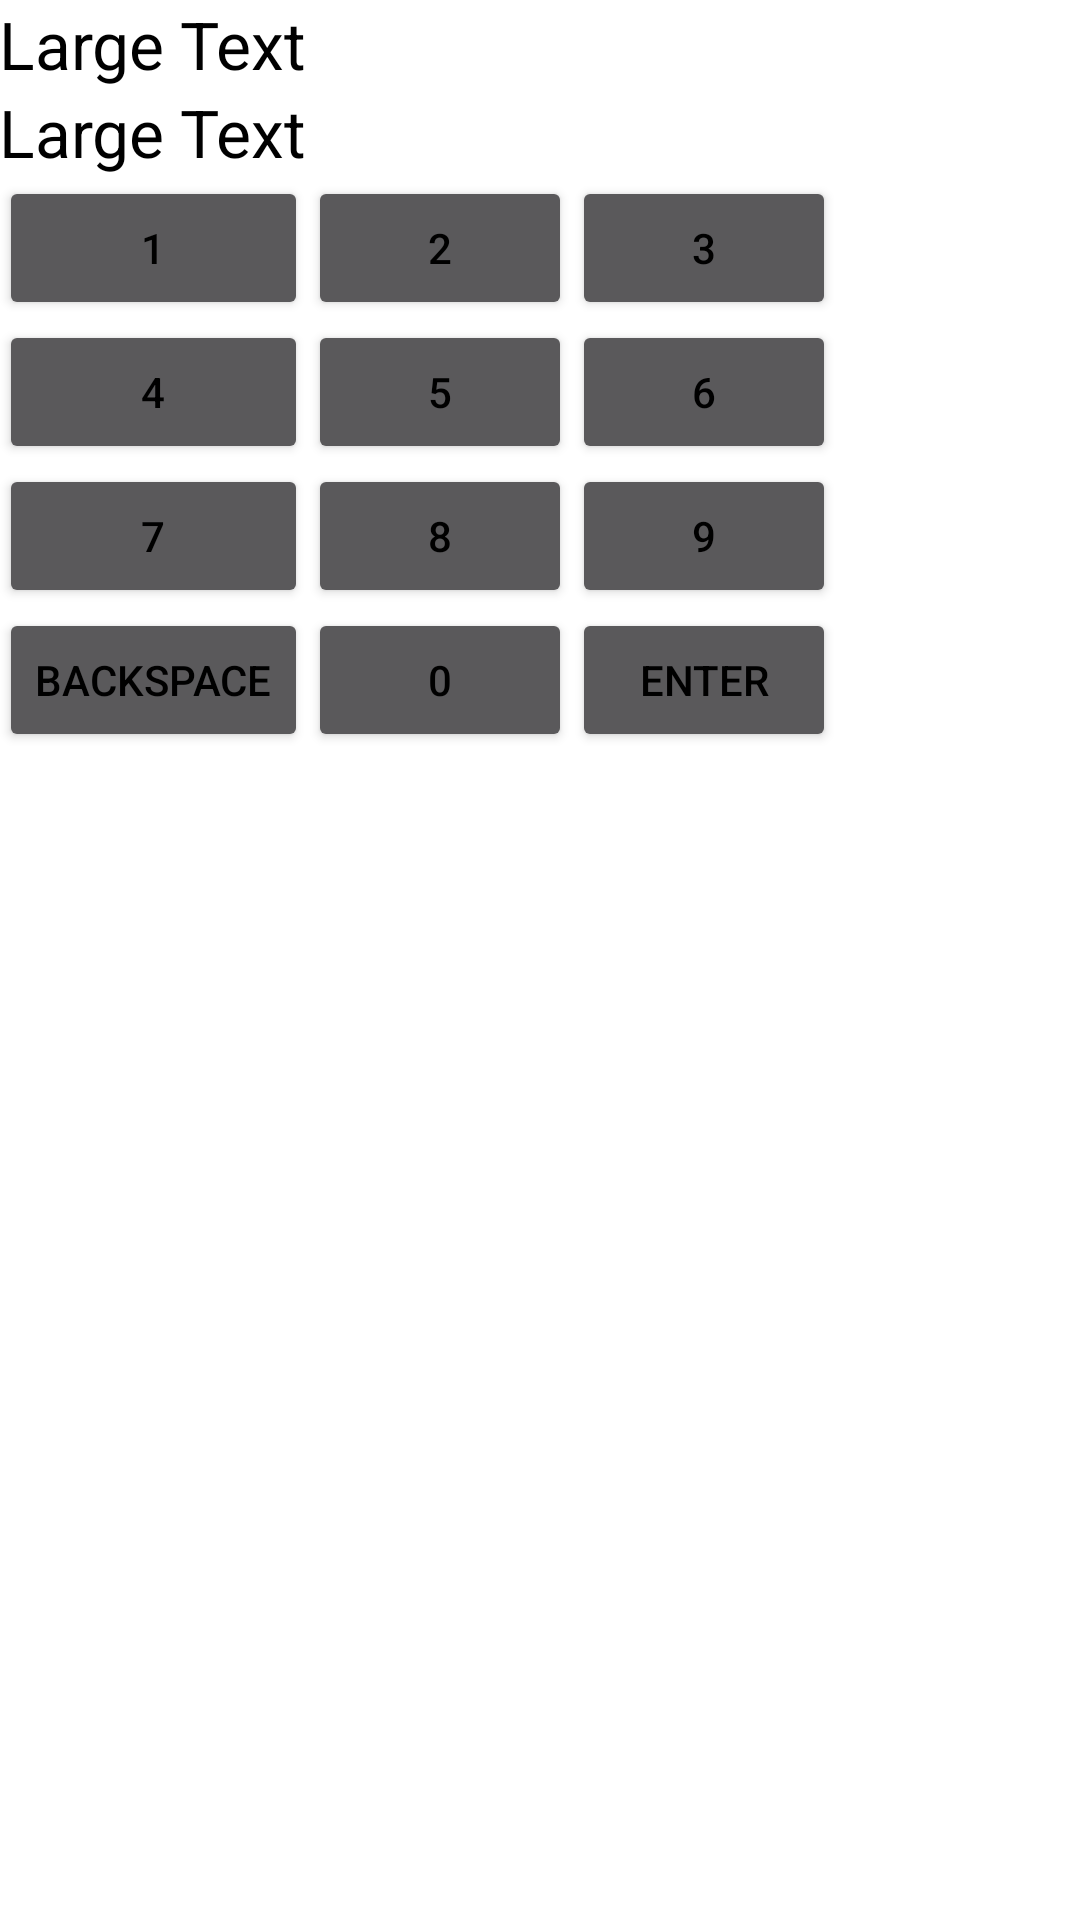

Here is an Android app screen rendered from its layout file. Give the layout XML and the strings, colors and styles it references.
<!-- AndroidManifest.xml: application theme AppTheme -->
<!-- res/layout/activity_algebrain_action.xml -->
<RelativeLayout xmlns:android="http://schemas.android.com/apk/res/android"
    xmlns:tools="http://schemas.android.com/tools" android:layout_width="match_parent"
    android:layout_height="match_parent" android:paddingLeft="@dimen/activity_horizontal_margin"
    android:paddingRight="@dimen/activity_horizontal_margin"
    android:paddingTop="@dimen/activity_vertical_margin"
    android:paddingBottom="@dimen/activity_vertical_margin"
    tools:context="com.eecs481.mathinmotion.AlgebrainAction">


    <TableLayout
        android:layout_width="fill_parent"
        android:layout_height="fill_parent"
        android:layout_centerVertical="true"
        android:layout_centerHorizontal="true">

        <TableRow
            android:layout_width="fill_parent"
            android:layout_height="fill_parent">
            <TextView
                android:layout_width="wrap_content"
                android:layout_height="wrap_content"
                android:textAppearance="?android:attr/textAppearanceLarge"
                android:text="Large Text"
                android:id="@+id/problem_display"
                android:layout_column="1" />

        </TableRow>

        <TableRow
            android:layout_width="fill_parent"
            android:layout_height="fill_parent">
            <TextView
                android:layout_width="wrap_content"
                android:layout_height="wrap_content"
                android:textAppearance="?android:attr/textAppearanceLarge"
                android:text="Large Text"
                android:id="@+id/answer_display"
                android:layout_column="1" />
        </TableRow>
        <TableRow
            android:layout_width="fill_parent"
            android:layout_height="200dp">

        </TableRow>
        <TableRow
            android:layout_width="fill_parent"
            android:layout_height="200dp">

        </TableRow>

        <TableRow
            android:layout_width="fill_parent"
            android:layout_height="fill_parent">

            <Button
                android:layout_width="wrap_content"
                android:layout_height="wrap_content"
                android:text="1"
                android:tag="1"
                android:onClick="clicker"
                android:id="@+id/button"
                android:layout_column="1" />

            <Button
                android:layout_width="wrap_content"
                android:layout_height="wrap_content"
                android:text="2"
                android:tag="2"
                android:onClick="clicker"
                android:id="@+id/button2"
                android:layout_column="3" />

            <Button
                android:layout_width="wrap_content"
                android:layout_height="wrap_content"
                android:text="3"
                android:tag="3"
                android:onClick="clicker"
                android:id="@+id/button3"
                android:layout_column="5" />
        </TableRow>
        <TableRow
            android:layout_width="fill_parent"
            android:layout_height="200dp">

        </TableRow>
        <TableRow
            android:layout_width="fill_parent"
            android:layout_height="fill_parent">

            <Button
                android:layout_width="wrap_content"
                android:layout_height="wrap_content"
                android:tag="4"
                android:onClick="clicker"
                android:text="4"
                android:id="@+id/button4"
                android:layout_column="1" />

            <Button
                android:layout_width="wrap_content"
                android:layout_height="wrap_content"
                android:text="5"
                android:tag="5"
                android:onClick="clicker"
                android:id="@+id/button5"
                android:layout_column="3" />

            <Button
                android:layout_width="wrap_content"
                android:layout_height="wrap_content"
                android:text="6"
                android:tag="6"
                android:onClick="clicker"
                android:id="@+id/button6"
                android:layout_column="5" />
        </TableRow>
        <TableRow
            android:layout_width="fill_parent"
            android:layout_height="fill_parent">

            <Button
                android:layout_width="wrap_content"
                android:layout_height="wrap_content"
                android:text="7"
                android:tag="7"
                android:onClick="clicker"
                android:id="@+id/button7"
                android:layout_column="1" />

            <Button
                android:layout_width="wrap_content"
                android:layout_height="wrap_content"
                android:text="8"
                android:tag="8"
                android:onClick="clicker"
                android:id="@+id/button8"
                android:layout_column="3" />

            <Button
                android:layout_width="wrap_content"
                android:layout_height="wrap_content"
                android:text="9"
                android:tag="9"
                android:onClick="clicker"
                android:id="@+id/button9"
                android:layout_column="5" />
        </TableRow>
        <TableRow
            android:layout_width="fill_parent"
            android:layout_height="fill_parent">

            <Button
                android:layout_width="wrap_content"
                android:layout_height="wrap_content"
                android:text="Backspace"
                android:id="@+id/backspace_button"
                android:layout_column="1" />

            <Button
                android:layout_width="wrap_content"
                android:layout_height="wrap_content"
                android:text="0"
                android:tag="0"
                android:onClick="clicker"
                android:id="@+id/button0"
                android:layout_column="3" />

            <Button
                android:layout_width="wrap_content"
                android:layout_height="wrap_content"
                android:text="Enter"
                android:id="@+id/submit_button"
                android:layout_column="5" />
        </TableRow>
    </TableLayout>
</RelativeLayout>
<!-- resources referenced by this layout -->
<resources>
  <style name="AppTheme" parent="Theme.AppCompat">
          <item name="actionBarStyle">@style/AppActionBar</item>
          <item name="android:windowBackground">@color/white</item>
          <item name="android:textColor">@color/black</item>
      </style>
  <style name="AppActionBar" parent="Theme.AppCompat">
          <item name="background">@color/orange</item>
      </style>
  <item name="white" type="color">#FFFFFF</item>
  <item name="black" type="color">#000000</item>
  <item name="orange" type="color">#FB9917</item>
</resources>
